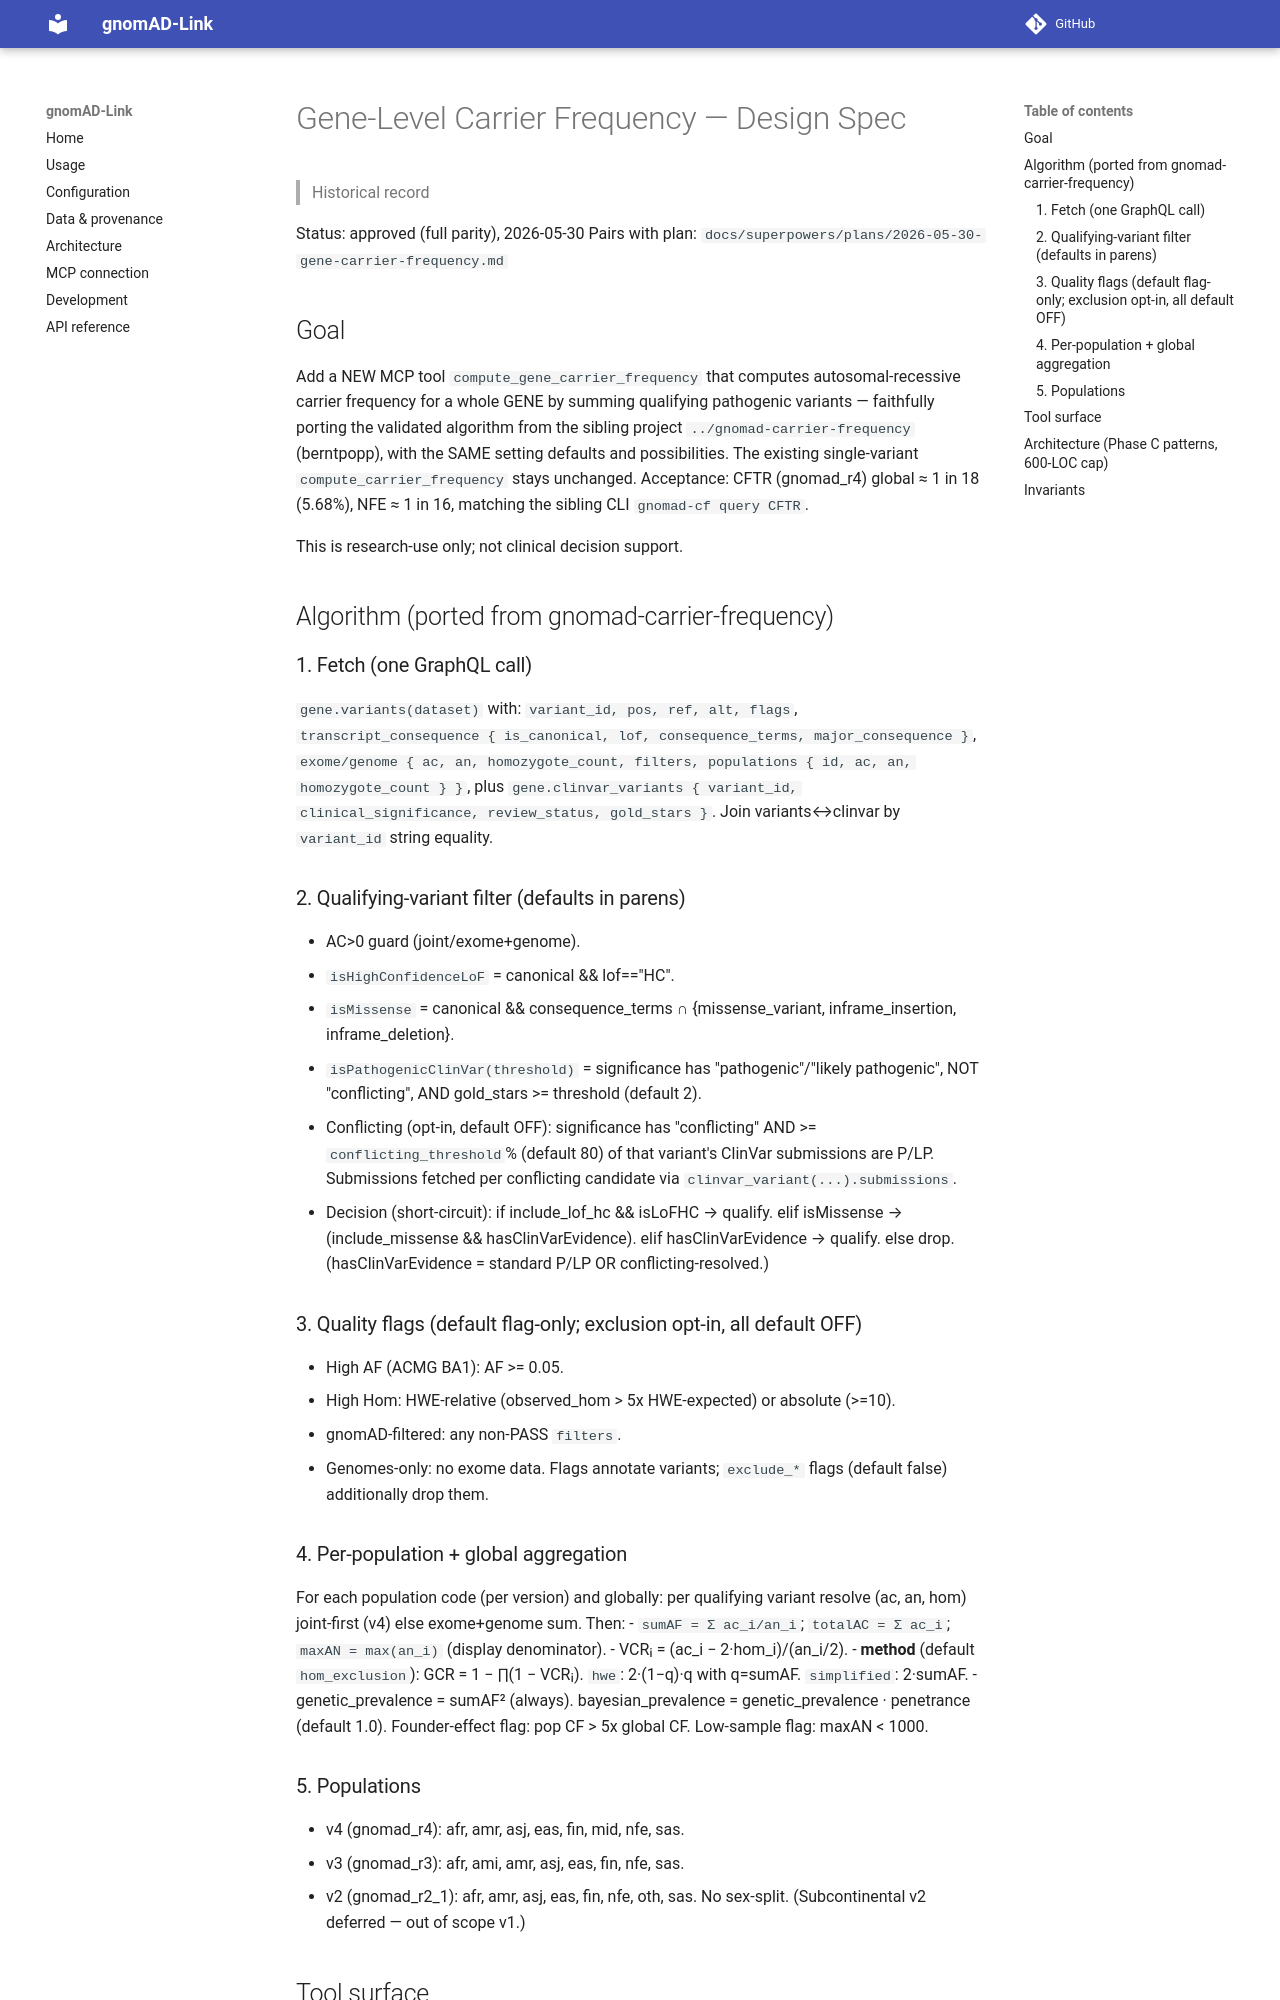

repository: berntpopp/gnomad-link · page: superpowers/specs/2026-05-30-gene-carrier-frequency-design/index.html · generator: mkdocs

# Gene-Level Carrier Frequency — Design Spec

> Historical record

Status: approved (full parity), 2026-05-30
Pairs with plan: `docs/superpowers/plans/2026-05-30-gene-carrier-frequency.md`

## Goal

Add a NEW MCP tool `compute_gene_carrier_frequency` that computes autosomal-recessive
carrier frequency for a whole GENE by summing qualifying pathogenic variants —
faithfully porting the validated algorithm from the sibling project
`../gnomad-carrier-frequency` (berntpopp), with the SAME setting defaults and
possibilities. The existing single-variant `compute_carrier_frequency` stays
unchanged. Acceptance: CFTR (gnomad_r4) global ≈ 1 in 18 (5.68%), NFE ≈ 1 in 16,
matching the sibling CLI `gnomad-cf query CFTR`.

This is research-use only; not clinical decision support.

## Algorithm (ported from gnomad-carrier-frequency)

### 1. Fetch (one GraphQL call)
`gene.variants(dataset)` with: `variant_id, pos, ref, alt, flags`,
`transcript_consequence { is_canonical, lof, consequence_terms, major_consequence }`,
`exome/genome { ac, an, homozygote_count, filters, populations { id, ac, an, homozygote_count } }`,
plus `gene.clinvar_variants { variant_id, clinical_significance, review_status, gold_stars }`.
Join variants↔clinvar by `variant_id` string equality.

### 2. Qualifying-variant filter (defaults in parens)
- AC>0 guard (joint/exome+genome).
- `isHighConfidenceLoF` = canonical && lof=="HC".
- `isMissense` = canonical && consequence_terms ∩ {missense_variant, inframe_insertion, inframe_deletion}.
- `isPathogenicClinVar(threshold)` = significance has "pathogenic"/"likely pathogenic", NOT "conflicting", AND gold_stars >= threshold (default 2).
- Conflicting (opt-in, default OFF): significance has "conflicting" AND >= `conflicting_threshold`% (default 80) of that variant's ClinVar submissions are P/LP. Submissions fetched per conflicting candidate via `clinvar_variant(...).submissions`.
- Decision (short-circuit): if include_lof_hc && isLoFHC → qualify. elif isMissense → (include_missense && hasClinVarEvidence). elif hasClinVarEvidence → qualify. else drop. (hasClinVarEvidence = standard P/LP OR conflicting-resolved.)

### 3. Quality flags (default flag-only; exclusion opt-in, all default OFF)
- High AF (ACMG BA1): AF >= 0.05.
- High Hom: HWE-relative (observed_hom > 5x HWE-expected) or absolute (>=10).
- gnomAD-filtered: any non-PASS `filters`.
- Genomes-only: no exome data.
Flags annotate variants; `exclude_*` flags (default false) additionally drop them.

### 4. Per-population + global aggregation
For each population code (per version) and globally: per qualifying variant resolve
(ac, an, hom) joint-first (v4) else exome+genome sum. Then:
- `sumAF = Σ ac_i/an_i`; `totalAC = Σ ac_i`; `maxAN = max(an_i)` (display denominator).
- VCRᵢ = (ac_i − 2·hom_i)/(an_i/2).
- **method** (default `hom_exclusion`): GCR = 1 − ∏(1 − VCRᵢ). `hwe`: 2·(1−q)·q with q=sumAF. `simplified`: 2·sumAF.
- genetic_prevalence = sumAF² (always). bayesian_prevalence = genetic_prevalence · penetrance (default 1.0).
Founder-effect flag: pop CF > 5x global CF. Low-sample flag: maxAN < 1000.

### 5. Populations
- v4 (gnomad_r4): afr, amr, asj, eas, fin, mid, nfe, sas.
- v3 (gnomad_r3): afr, ami, amr, asj, eas, fin, nfe, sas.
- v2 (gnomad_r2_1): afr, amr, asj, eas, fin, nfe, oth, sas.
No sex-split. (Subcontinental v2 deferred — out of scope v1.)
